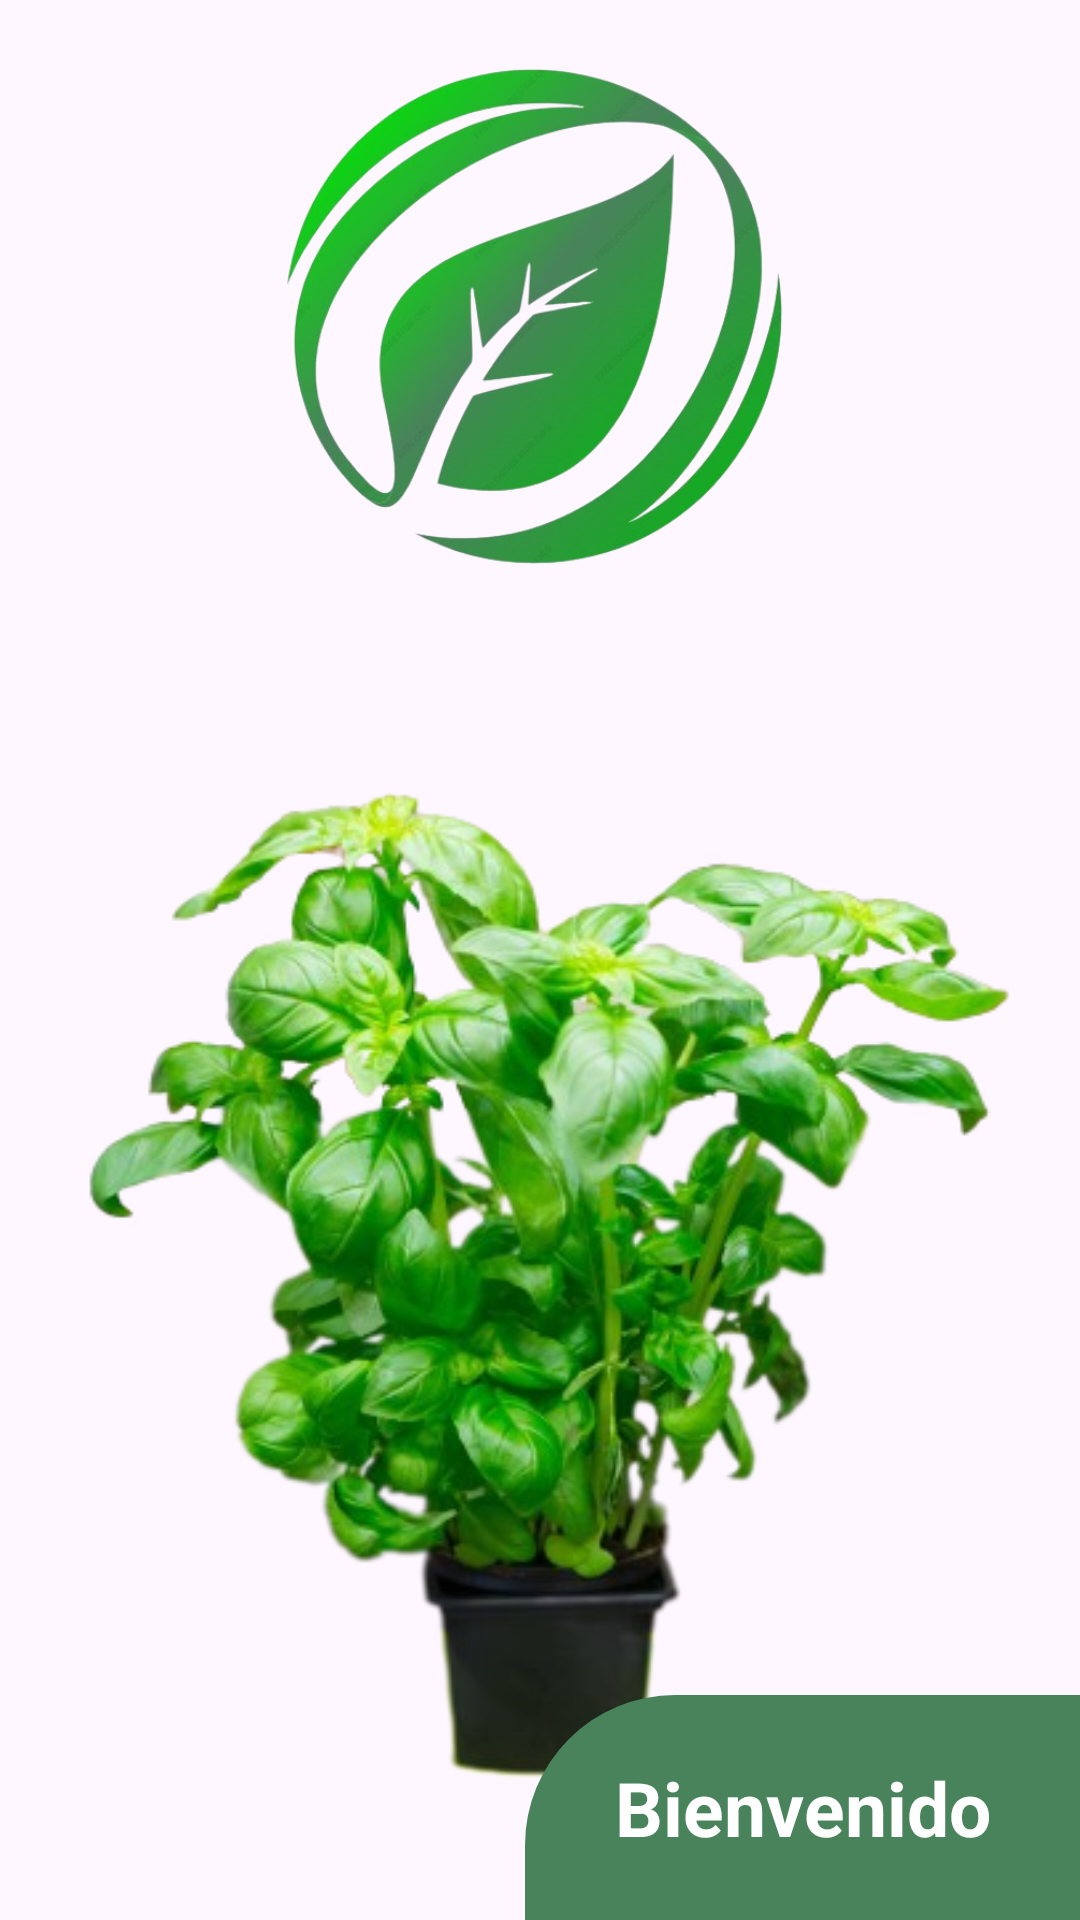

Layout XML and referenced resources for this Android screen:
<!-- AndroidManifest.xml: application theme Theme.GreenGarden -->
<!-- res/layout/benvenida.xml -->
<?xml version="1.0" encoding="utf-8"?>
<androidx.constraintlayout.widget.ConstraintLayout xmlns:android="http://schemas.android.com/apk/res/android"
    xmlns:app="http://schemas.android.com/apk/res-auto"
    xmlns:tools="http://schemas.android.com/tools"
    android:layout_width="match_parent"
    android:layout_height="match_parent"
    tools:context=".Inicio.MainActivity">

    <ImageView
        android:id="@+id/imageView9"
        android:layout_width="wrap_content"
        android:layout_height="wrap_content"
        android:layout_marginTop="82dp"
        android:src="@drawable/albahaca"
        app:layout_constraintEnd_toEndOf="parent"
        app:layout_constraintStart_toStartOf="parent"
        app:layout_constraintTop_toTopOf="parent" />

    <ImageView
        android:id="@+id/imageView8"
        android:layout_width="match_parent"
        android:layout_height="wrap_content"
        android:src="@drawable/bottom_white"
        android:scaleType="fitXY"
        app:layout_constraintBottom_toBottomOf="parent"
        app:layout_constraintEnd_toEndOf="parent"
        app:layout_constraintStart_toStartOf="parent" />


    <ImageView
        android:id="@+id/imageView"
        style="@style/icon"
        android:layout_marginTop="@dimen/md"
        android:src="@drawable/icono"
        android:visibility="visible"
        app:layout_constraintEnd_toEndOf="parent"
        app:layout_constraintStart_toStartOf="parent"
        app:layout_constraintTop_toTopOf="parent" />


    <TextView
        android:id="@+id/Mi_huerto"
        android:layout_width="wrap_content"
        android:layout_height="wrap_content"
        android:layout_marginTop="112dp"
        android:text="@string/app_name"
        android:textAlignment="center"
        android:textColor="@color/green"
        android:textSize="@dimen/title"
        android:textStyle="bold"
        app:layout_constraintEnd_toEndOf="parent"
        app:layout_constraintHorizontal_bias="0.172"
        app:layout_constraintStart_toStartOf="parent"
        app:layout_constraintTop_toTopOf="@+id/imageView8" />

    <TextView
        android:id="@+id/terminos"
        android:layout_width="wrap_content"
        android:layout_height="wrap_content"
        android:layout_marginStart="4dp"
        android:layout_marginBottom="100dp"
        android:text="Al iniciar sesión acepta nuestra\npolítica de privacidad\ny condiciones del servicio "
        android:textColor="#b8b8b8"
        android:textSize="12sp"
        app:layout_constraintBottom_toBottomOf="parent"
        app:layout_constraintStart_toStartOf="@+id/Mi_huerto"
        app:layout_constraintTop_toBottomOf="@+id/Mi_huerto"
        app:layout_constraintVertical_bias="1.0" />

    <TextView
        android:id="@+id/btn_bienbenida"
        android:layout_width="185dp"
        android:layout_height="75dp"
        android:gravity="center"
        android:textSize="25sp"
        android:textColor="@color/white"
        android:textStyle="bold"
        android:background="@drawable/btn_benbenida"
        android:text="@string/bienvenido"
        app:cornerRadius="10dp"
        app:layout_constraintBottom_toBottomOf="parent"
        app:layout_constraintEnd_toEndOf="parent" />


</androidx.constraintlayout.widget.ConstraintLayout>
<!-- resources referenced by this layout -->
<resources>
  <color name="green">#49835b</color>
  <color name="white">#FFFFFFFF</color>
  <dimen name="md">16dp</dimen>
  <dimen name="title">40sp</dimen>
  <!-- drawable albahaca: png bitmap (drawable, 182630 bytes) -->
  <!-- drawable btn_benbenida (drawable) -->
  <?xml version="1.0" encoding="utf-8"?>
  <selector xmlns:android="http://schemas.android.com/apk/res/android">
  <item>
      <shape android:shape="rectangle">
          <corners android:topLeftRadius="50dp"/>
          <solid android:color="@color/green"/>
      </shape>
  </item>
  </selector>
  <!-- drawable icono: png bitmap (drawable, 193308 bytes) -->
  <string name="app_name">GreenGarden</string>
  <string name="bienvenido">Bienvenido</string>
  <style name="icon">
          <item name="android:layout_width">180dp</item>
          <item name="android:layout_height">180dp</item>
      </style>
  <style name="Theme.GreenGarden" parent="Base.Theme.GreenGarden" />
  <style name="Base.Theme.GreenGarden" parent="Theme.Material3.DayNight.NoActionBar">
          
          <item name="colorPrimary">#38761D</item>
          <item name="colorPrimaryVariant">@color/green</item>
          <item name="colorSecondary">@color/black</item>
          <item name="colorSecondaryVariant">@color/white</item>
  
      </style>
  <color name="black">#FF000000</color>
</resources>
